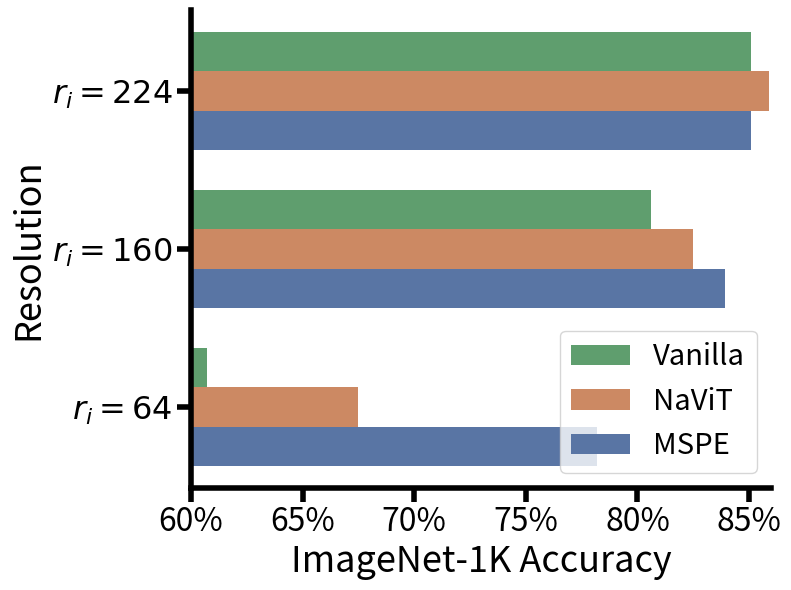

Write Python code to recreate this figure.
import matplotlib.pyplot as plt
import matplotlib.ticker as mticker

# 定义格式化函数
def custom_formatter(x, pos):
    return f'{int(x)}%'

# 数据
resolutions = [f'$r_i = 64$', f'$r_i = 160$', f'$r_i = 224$']
vanilla = [60.71, 80.62, 85.1]
navit = [67.5, 82.5, 85.9]
mspe = [78.18, 83.92, 85.104]

# 数据组织，按分辨率
data = [vanilla, navit, mspe]
labels = ['Vanilla', 'NaViT', 'MSPE']
colors = ['#5F9E6E', '#CC8963', '#5975A4']

# 创建图表
fig, ax = plt.subplots(figsize=(8, 6))

# 柱状图的位置
y = range(len(resolutions))
width = 0.25  # 柱子的宽度

# 绘制柱状图
for i in range(len(data)):
    # Reverse the data order for each set
    ax.barh([y_pos + width*(len(data)-1-i) for y_pos in y], data[i], height=width, color=colors[i], label=labels[i])

# 设置y轴
ax.set_yticks([x + width*(len(data)-1)/2 for x in y])  # Center ticks between the bars
ax.set_yticklabels(resolutions)

# 设置字体大小
title_fontsize = 26
tick_label_fontsize = 23
legend_fontsize = 21
line_width = 4  # Adjust line width
minor_tick_length = 10

ax.tick_params(axis='both', labelsize=tick_label_fontsize)
ax.tick_params(axis='both', which='major', labelsize=tick_label_fontsize, width=line_width, length=minor_tick_length)

# 设置x轴
ax.set_xlabel('ImageNet-1K Accuracy', fontsize=title_fontsize)
ax.set_ylabel('Resolution', fontsize=title_fontsize)

# 设置x轴范围
ax.set_xlim(60, 86)

# 设置x轴刻度格式
ax.xaxis.set_major_formatter(mticker.FuncFormatter(custom_formatter))

# 移除不必要的边框
ax.spines['top'].set_visible(False)
ax.spines['right'].set_visible(False)
ax.spines['bottom'].set_linewidth(line_width)
ax.spines['left'].set_linewidth(line_width)

# 添加图例
ax.legend(fontsize=legend_fontsize)

# 调整布局
plt.tight_layout()

# 展示图表
plt.show()

# 保存图表
fig.savefig('fig3.pdf')
